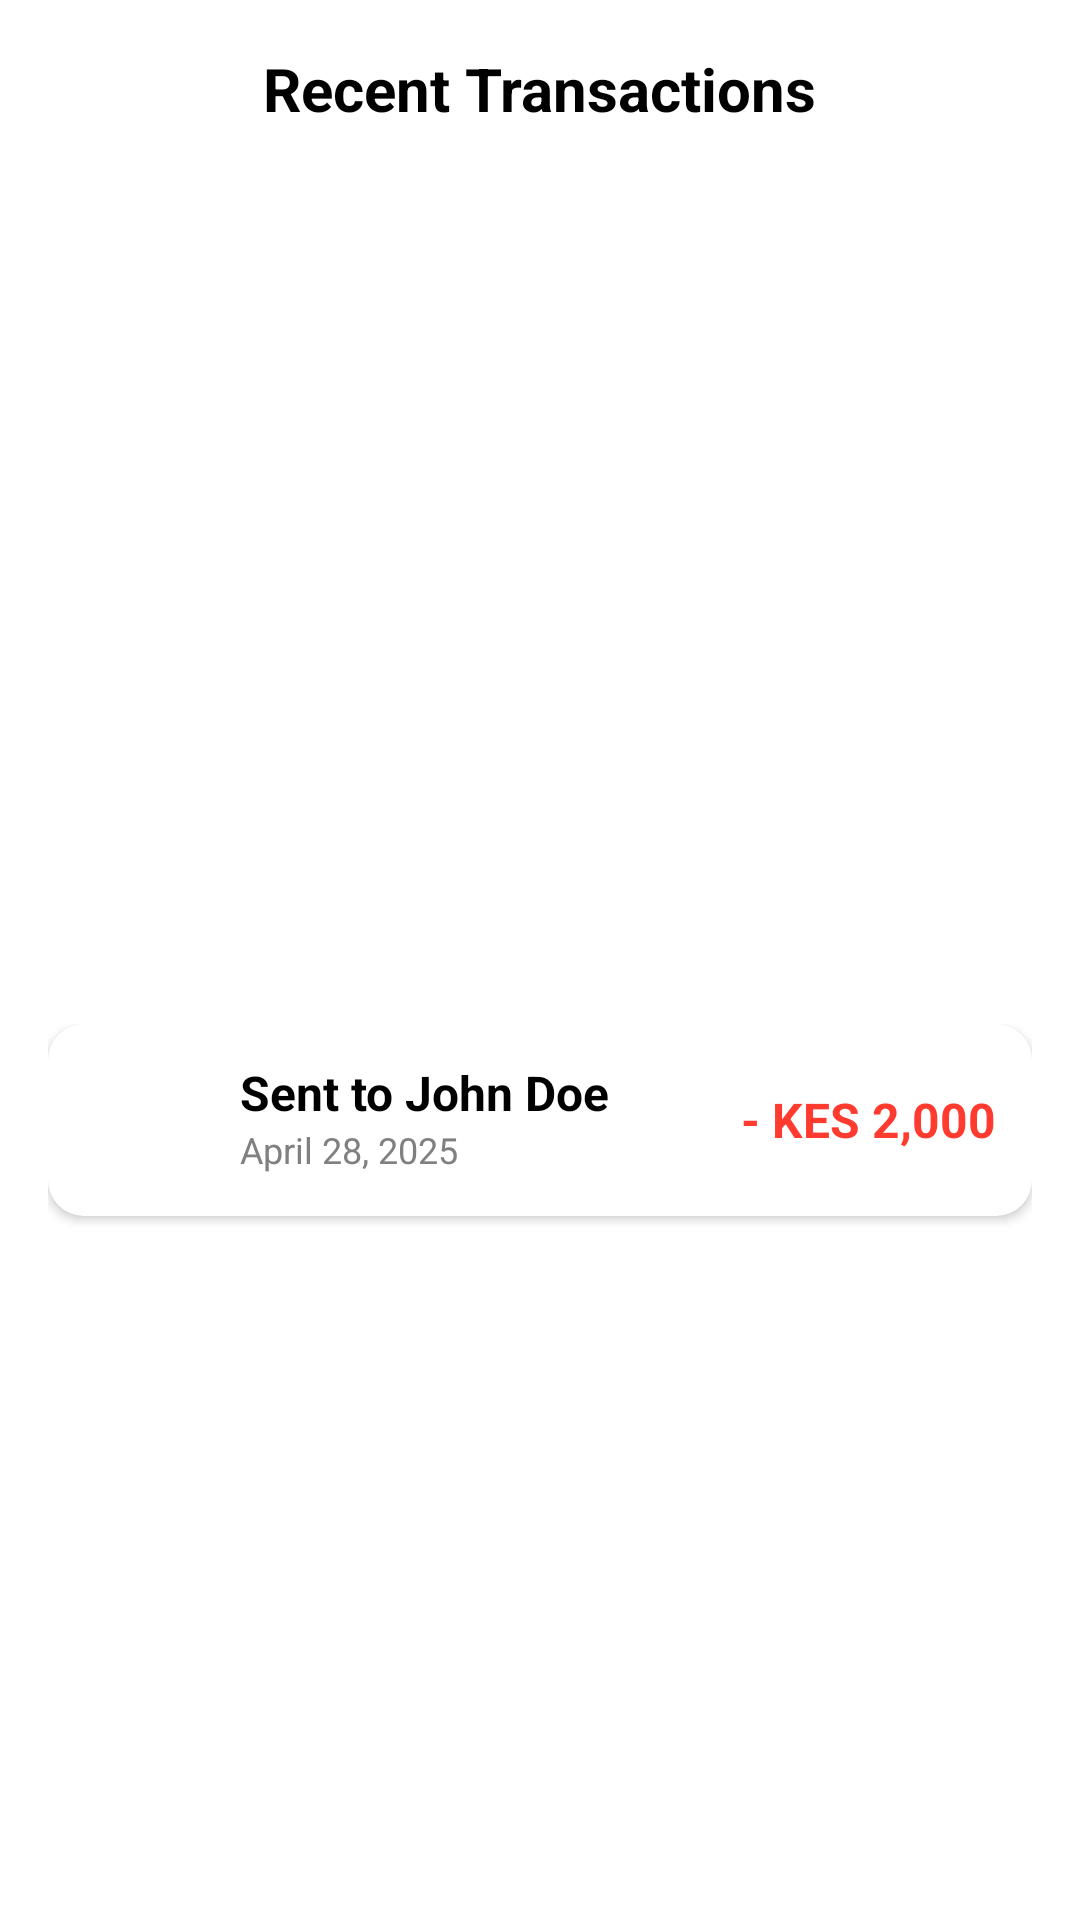

This screen was rendered from an Android layout file. Write that file and the resources it references.
<!-- AndroidManifest.xml: application theme Theme.VaultPay -->
<!-- res/layout/activity_transaction.xml -->
<?xml version="1.0" encoding="utf-8"?>
<LinearLayout
    xmlns:android="http://schemas.android.com/apk/res/android"
    android:orientation="vertical"
    android:padding="16dp"
    android:layout_width="match_parent"
    android:layout_height="match_parent"
    android:background="@color/white">

    
    <TextView
        android:id="@+id/textViewTitle"
        android:layout_width="wrap_content"
        android:layout_height="wrap_content"
        android:text="Recent Transactions"
        android:textSize="20sp"
        android:textStyle="bold"
        android:textColor="@color/black"
        android:layout_gravity="center_horizontal"
        android:paddingBottom="16dp"/>

    
    <androidx.recyclerview.widget.RecyclerView
        android:id="@+id/recyclerTransactions"
        android:layout_width="match_parent"
        android:layout_height="0dp"
        android:layout_weight="1" />


    
    <ScrollView
        android:layout_width="match_parent"
        android:layout_height="0dp"
        android:layout_weight="1">

        <LinearLayout
            android:id="@+id/transactionContainer"
            android:orientation="vertical"
            android:layout_width="match_parent"
            android:layout_height="wrap_content">

            
            <LinearLayout
                android:orientation="horizontal"
                android:layout_width="match_parent"
                android:layout_height="wrap_content"
                android:background="@drawable/transaction_item_background"
                android:padding="12dp"
                android:layout_marginBottom="12dp"
                android:elevation="2dp">

                <ImageView
                    android:layout_width="40dp"
                    android:layout_height="40dp"
                    android:src="@drawable/ic_transaction"
                    android:layout_gravity="center_vertical"
                    android:layout_marginEnd="12dp"/>

                <LinearLayout
                    android:orientation="vertical"
                    android:layout_width="0dp"
                    android:layout_height="wrap_content"
                    android:layout_weight="1">

                    <TextView
                        android:id="@+id/textViewRecipient"
                        android:text="Sent to John Doe"
                        android:textSize="16sp"
                        android:textStyle="bold"
                        android:textColor="@color/black"
                        android:layout_width="wrap_content"
                        android:layout_height="wrap_content"/>

                    <TextView
                        android:id="@+id/textViewDate"
                        android:text="April 28, 2025"
                        android:textSize="12sp"
                        android:textColor="@color/gray"
                        android:layout_width="wrap_content"
                        android:layout_height="wrap_content"/>
                </LinearLayout>

                <TextView
                    android:id="@+id/textViewAmount"
                    android:text="- KES 2,000"
                    android:textSize="16sp"
                    android:textColor="@color/red"
                    android:textStyle="bold"
                    android:layout_width="wrap_content"
                    android:layout_height="wrap_content"
                    android:layout_gravity="center_vertical"/>
            </LinearLayout>


            

        </LinearLayout>
    </ScrollView>
</LinearLayout>
<!-- resources referenced by this layout -->
<resources>
  <color name="black">#FF000000</color>
  <color name="gray">#808080</color>
  <color name="red">#FF3B30</color>
  <color name="white">#FFFFFFFF</color>
  <!-- drawable transaction_item_background (drawable) -->
  <?xml version="1.0" encoding="utf-8"?>
  <shape xmlns:android="http://schemas.android.com/apk/res/android"
      android:shape="rectangle">
  
      <solid android:color="#FFFFFF" /> 
      <corners android:radius="12dp" /> 
      <padding
          android:left="8dp"
          android:top="8dp"
          android:right="8dp"
          android:bottom="8dp"/>
      <elevation android:shadowColor="#55000000" />
  </shape>
  <style name="Theme.VaultPay" parent="android:Theme.Material.Light.NoActionBar" />
</resources>
